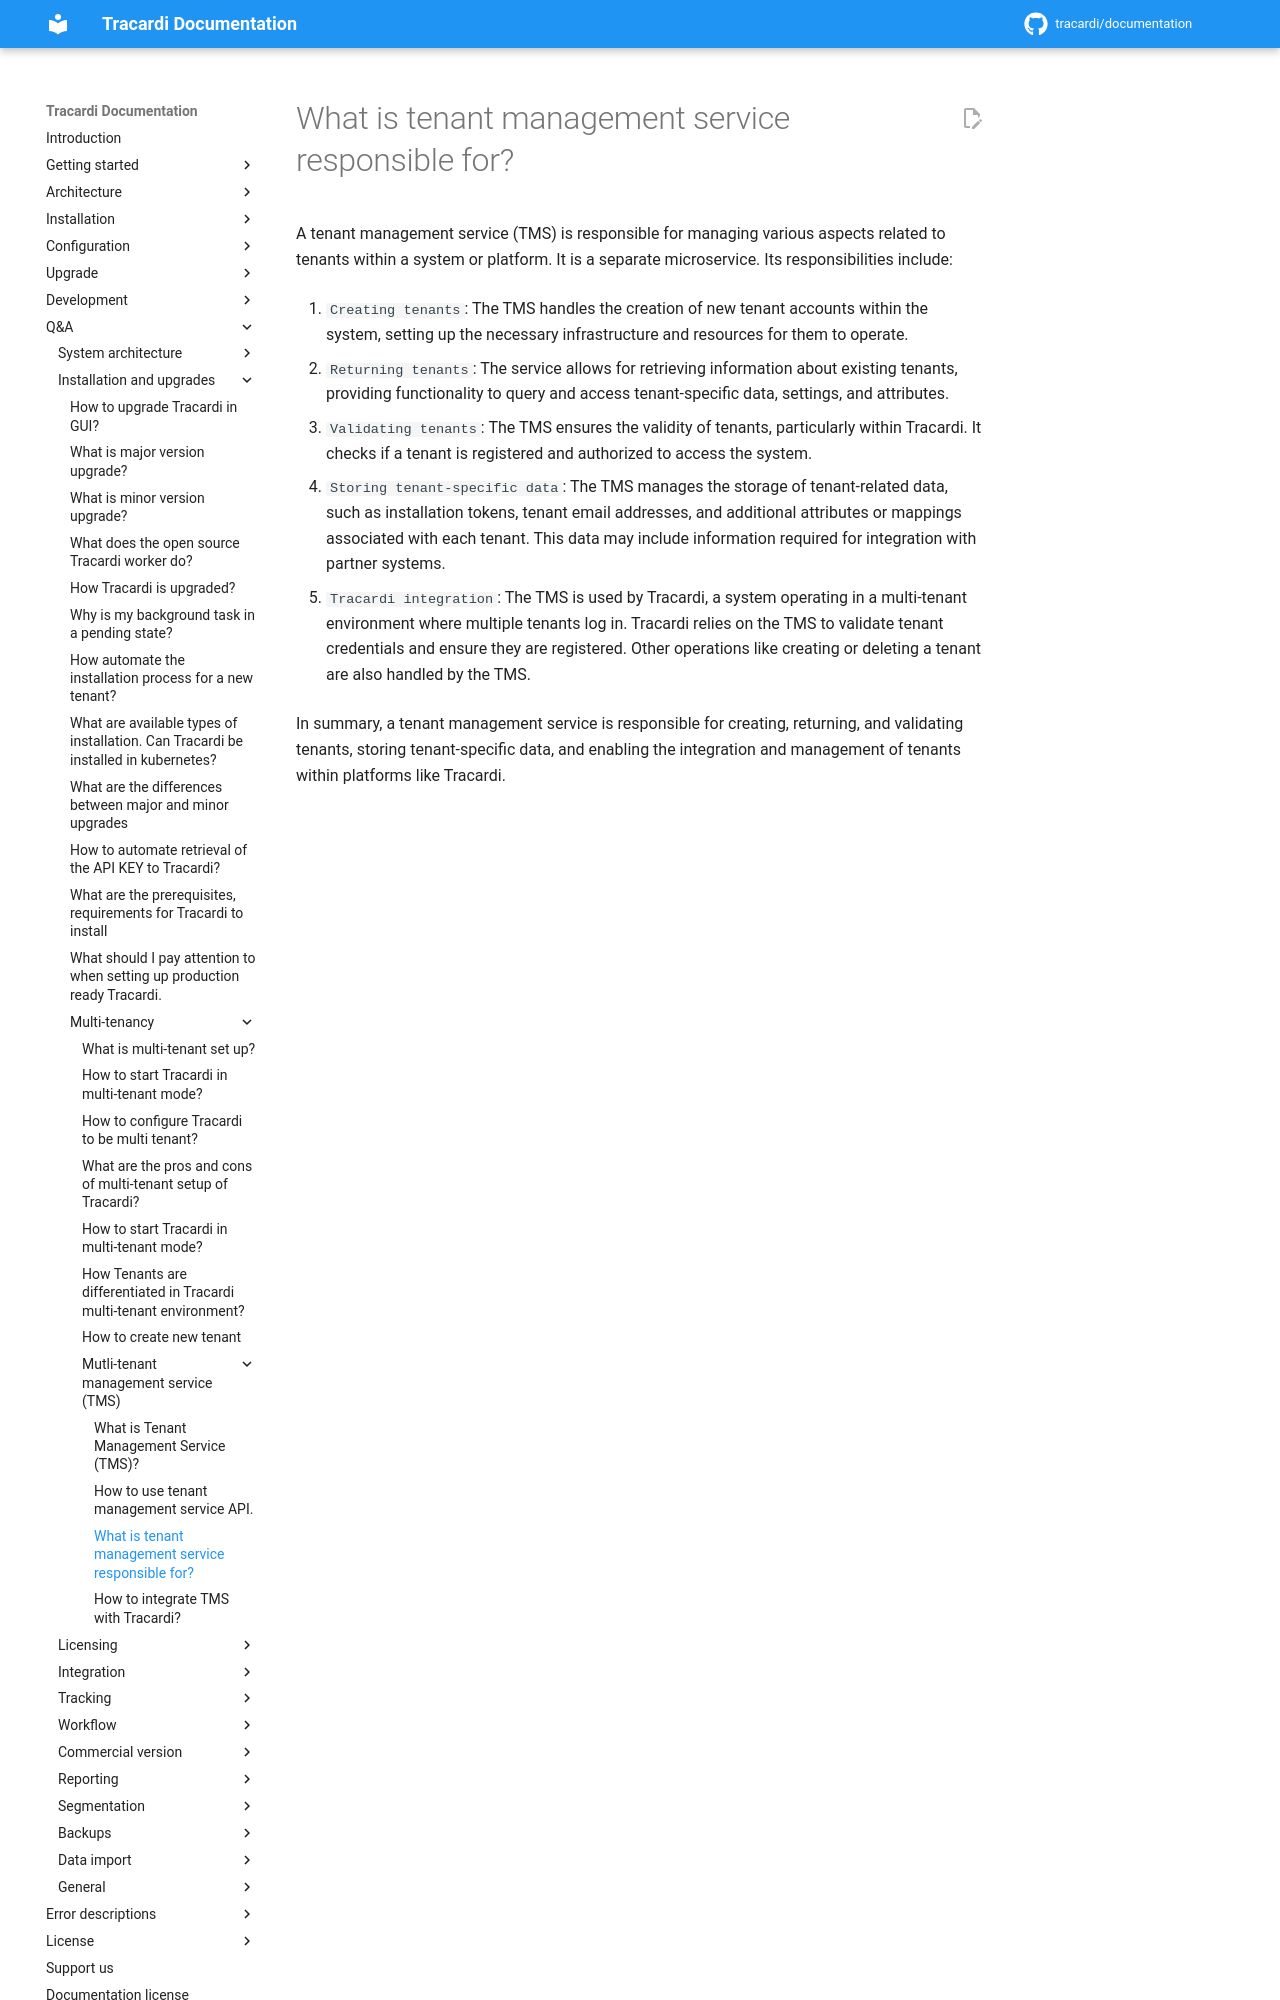

repository: Tracardi/documentation · page: 1.1.x/qa/what_is_tms_reponsible_for/index.html · generator: mkdocs

# What is tenant management service responsible for?

A tenant management service (TMS) is responsible for managing various aspects related to tenants within a system or
platform.  It is a separate microservice. Its responsibilities include:

1. `Creating tenants`: The TMS handles the creation of new tenant accounts within the system, setting up the necessary
   infrastructure and resources for them to operate.

2. `Returning tenants`: The service allows for retrieving information about existing tenants, providing functionality to
   query and access tenant-specific data, settings, and attributes.

3. `Validating tenants`: The TMS ensures the validity of tenants, particularly within Tracardi. It checks if a tenant is
   registered and authorized to access the system.

4. `Storing tenant-specific data`: The TMS manages the storage of tenant-related data, such as installation tokens, tenant
   email addresses, and additional attributes or mappings associated with each tenant. This data may include information
   required for integration with partner systems.

5. `Tracardi integration`: The TMS is used by Tracardi, a system operating in a multi-tenant environment where multiple
   tenants log in. Tracardi relies on the TMS to validate tenant credentials and ensure they are registered. Other
   operations like creating or deleting a tenant are also handled by the TMS.
